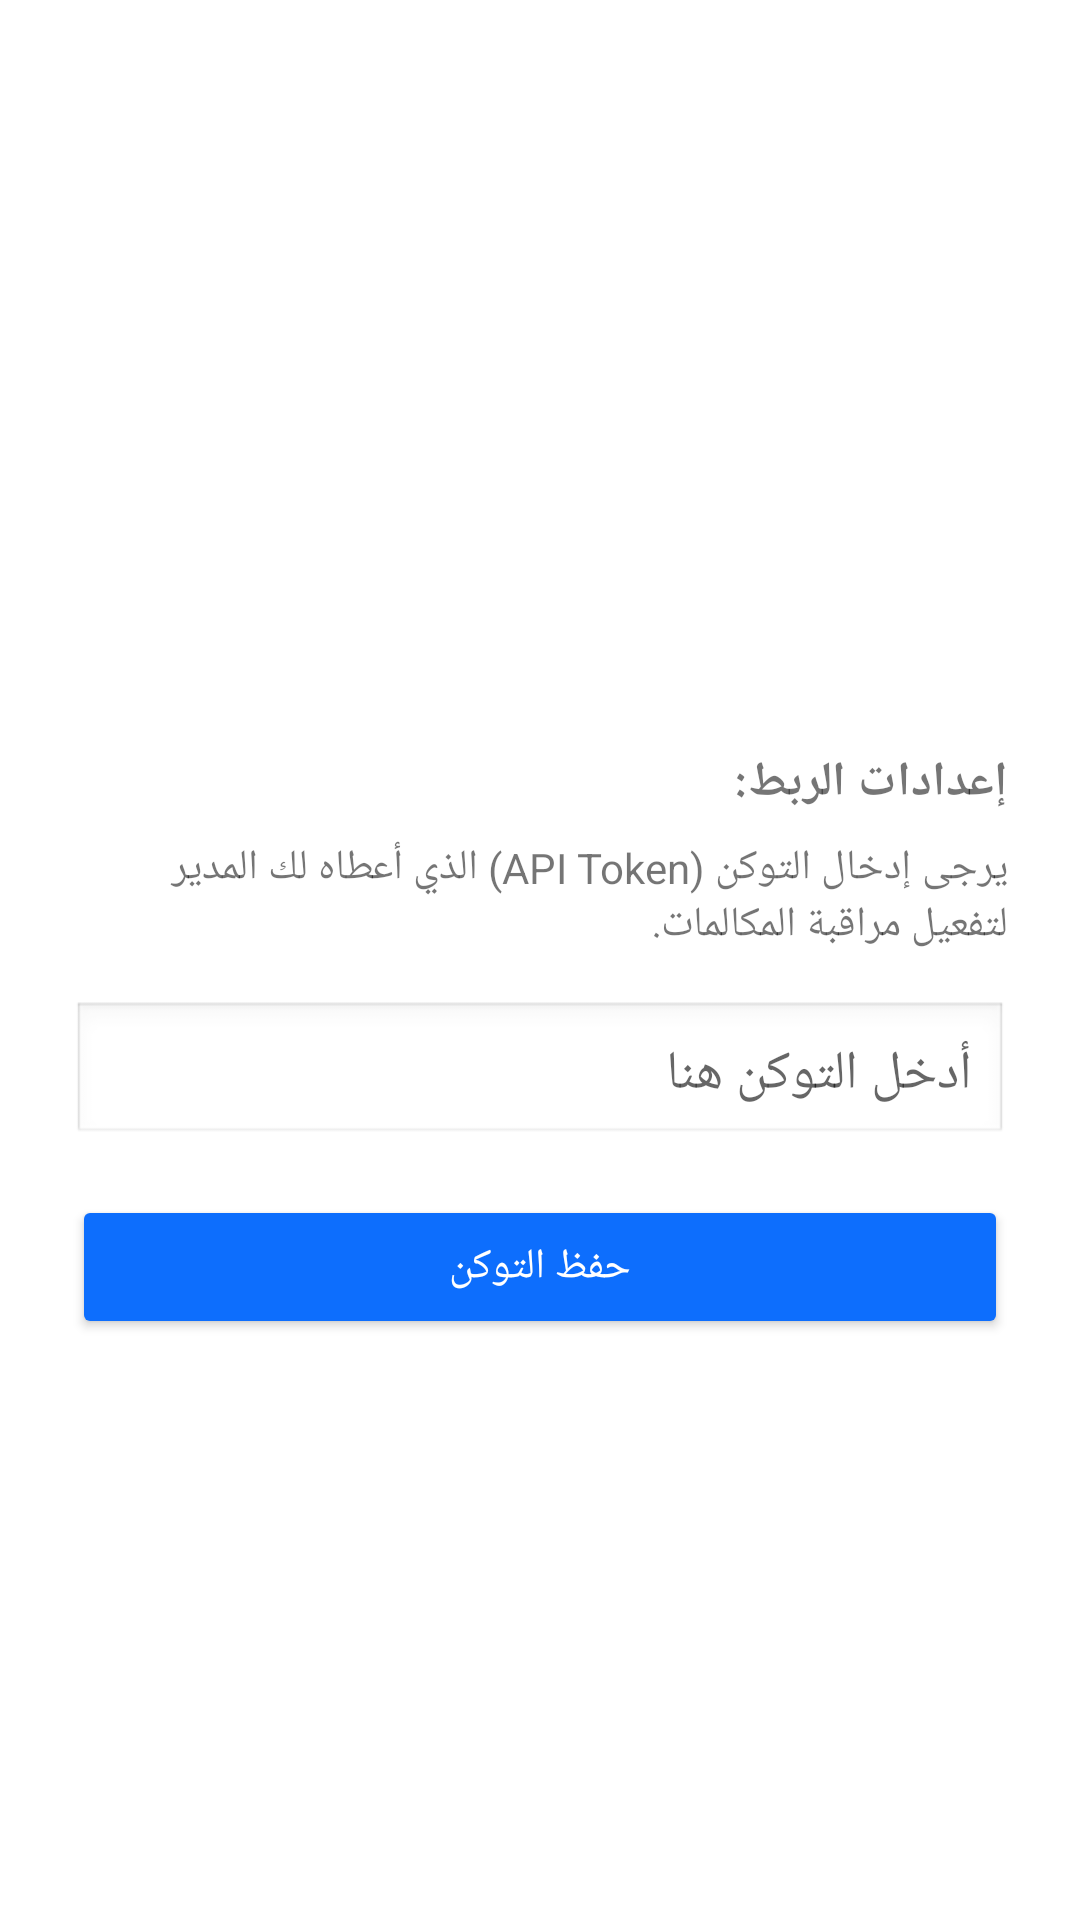

This screen was rendered from an Android layout file. Write that file and the resources it references.
<!-- AndroidManifest.xml: application theme Theme.CallMonitor -->
<!-- res/layout/activity_main.xml -->
<?xml version="1.0" encoding="utf-8"?>
<LinearLayout xmlns:android="http://schemas.android.com/apk/res/android"
    android:layout_width="match_parent"
    android:layout_height="match_parent"
    android:gravity="center"
    android:orientation="vertical"
    android:padding="24dp">

    <TextView
        android:id="@+id/tvStatus"
        android:layout_width="match_parent"
        android:layout_height="wrap_content"
        android:gravity="center"
        android:textStyle="bold"
        android:textColor="#333333"
        android:layout_marginBottom="32dp"
        android:textSize="18sp" />

    <TextView
        android:layout_width="match_parent"
        android:layout_height="wrap_content"
        android:text="إعدادات الربط:"
        android:textSize="16sp"
        android:textStyle="bold"
        android:layout_marginBottom="8dp" />

    <TextView
        android:layout_width="match_parent"
        android:layout_height="wrap_content"
        android:text="يرجى إدخال التوكن (API Token) الذي أعطاه لك المدير لتفعيل مراقبة المكالمات."
        android:textSize="14sp"
        android:layout_marginBottom="16dp" />

    <EditText
        android:id="@+id/etApiToken"
        android:layout_width="match_parent"
        android:layout_height="wrap_content"
        android:hint="أدخل التوكن هنا"
        android:inputType="textVisiblePassword"
        android:padding="12dp"
        android:background="@android:drawable/edit_text"
        android:layout_marginBottom="16dp" />

    <Button
        android:id="@+id/btnSaveToken"
        android:layout_width="match_parent"
        android:layout_height="wrap_content"
        android:text="حفظ التوكن"
        android:padding="12dp"
        android:backgroundTint="#0d6efd"
        android:textColor="#ffffff" />

</LinearLayout>
<!-- resources referenced by this layout -->
<resources>
  <style name="Theme.CallMonitor" parent="Theme.MaterialComponents.DayNight.NoActionBar">
          <item name="colorPrimary">#1565C0</item>
          <item name="colorPrimaryDark">#0D47A1</item>
          <item name="colorAccent">#1565C0</item>
      </style>
</resources>
